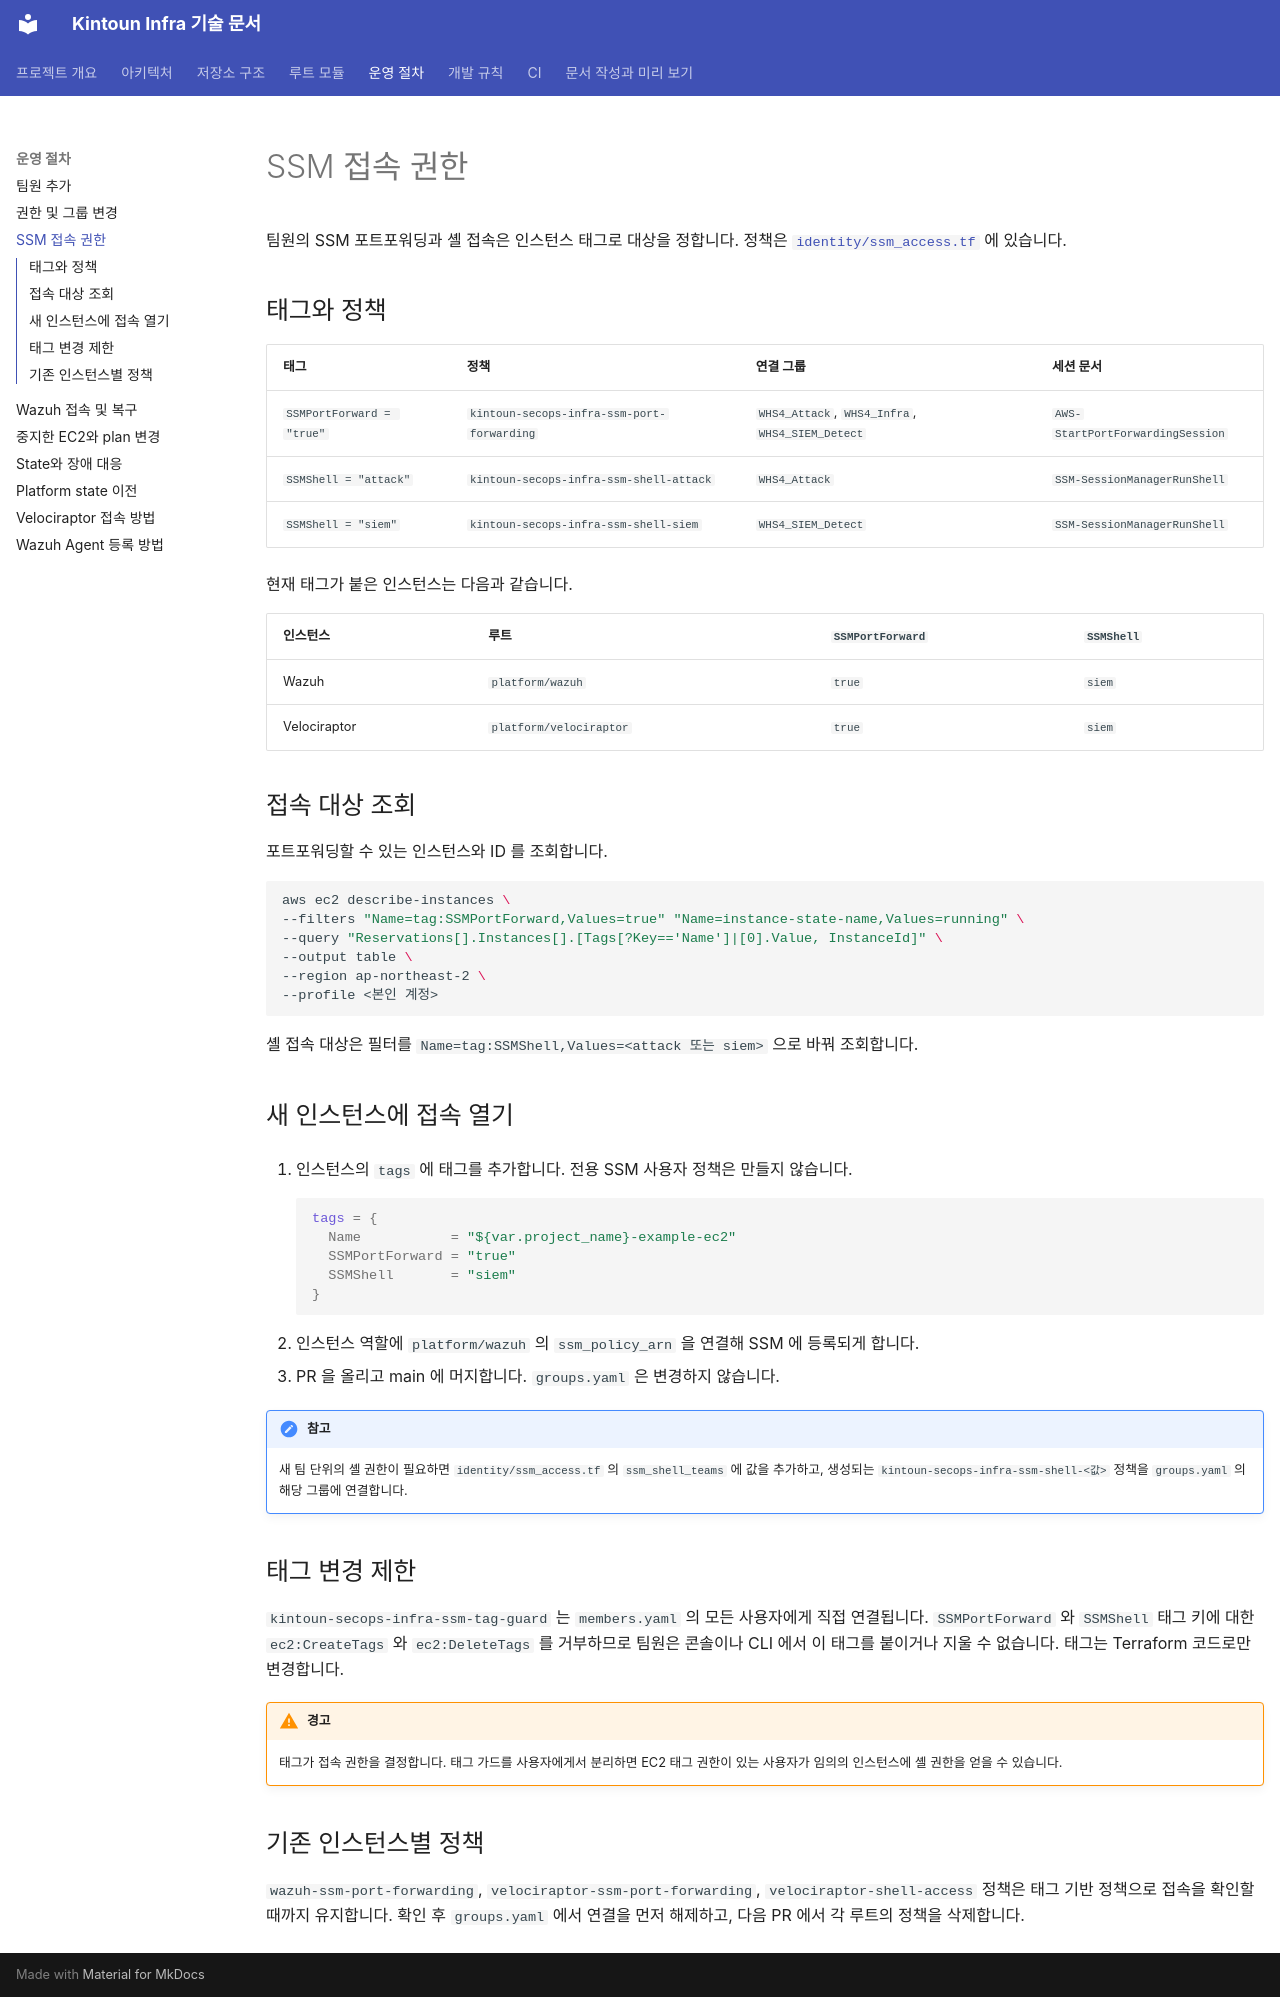

repository: kintoun-secops/kintoun-infra · page: runbooks/ssm-access/index.html · generator: mkdocs

# SSM 접속 권한

팀원의 SSM 포트포워딩과 셸 접속은 인스턴스 태그로 대상을 정합니다.
정책은 [`identity/ssm_access.tf`](https://github.com/kintoun-secops/kintoun-infra/blob/main/identity/ssm_access.tf) 에 있습니다.

## 태그와 정책

| 태그 | 정책 | 연결 그룹 | 세션 문서 |
| --- | --- | --- | --- |
| `SSMPortForward = "true"` | `kintoun-secops-infra-ssm-port-forwarding` | `WHS4_Attack`, `WHS4_Infra`, `WHS4_SIEM_Detect` | `AWS-StartPortForwardingSession` |
| `SSMShell = "attack"` | `kintoun-secops-infra-ssm-shell-attack` | `WHS4_Attack` | `SSM-SessionManagerRunShell` |
| `SSMShell = "siem"` | `kintoun-secops-infra-ssm-shell-siem` | `WHS4_SIEM_Detect` | `SSM-SessionManagerRunShell` |

현재 태그가 붙은 인스턴스는 다음과 같습니다.

| 인스턴스 | 루트 | `SSMPortForward` | `SSMShell` |
| --- | --- | --- | --- |
| Wazuh | `platform/wazuh` | `true` | `siem` |
| Velociraptor | `platform/velociraptor` | `true` | `siem` |

## 접속 대상 조회

포트포워딩할 수 있는 인스턴스와 ID 를 조회합니다.

```shell
aws ec2 describe-instances \
--filters "Name=tag:SSMPortForward,Values=true" "Name=instance-state-name,Values=running" \
--query "Reservations[].Instances[].[Tags[?Key=='Name']|[0].Value, InstanceId]" \
--output table \
--region ap-northeast-2 \
--profile <본인 계정>
```

셸 접속 대상은 필터를 `Name=tag:SSMShell,Values=<attack 또는 siem>` 으로 바꿔 조회합니다.

## 새 인스턴스에 접속 열기

1. 인스턴스의 `tags` 에 태그를 추가합니다. 전용 SSM 사용자 정책은 만들지 않습니다.

    ```hcl
    tags = {
      Name           = "${var.project_name}-example-ec2"
      SSMPortForward = "true"
      SSMShell       = "siem"
    }
    ```

2. 인스턴스 역할에 `platform/wazuh` 의 `ssm_policy_arn` 을 연결해 SSM 에 등록되게 합니다.
3. PR 을 올리고 main 에 머지합니다. `groups.yaml` 은 변경하지 않습니다.

!!! note "참고"
    새 팀 단위의 셸 권한이 필요하면 `identity/ssm_access.tf` 의 `ssm_shell_teams` 에 값을 추가하고,
    생성되는 `kintoun-secops-infra-ssm-shell-<값>` 정책을 `groups.yaml` 의 해당 그룹에 연결합니다.

## 태그 변경 제한

`kintoun-secops-infra-ssm-tag-guard` 는 `members.yaml` 의 모든 사용자에게 직접 연결됩니다.
`SSMPortForward` 와 `SSMShell` 태그 키에 대한 `ec2:CreateTags` 와 `ec2:DeleteTags` 를 거부하므로
팀원은 콘솔이나 CLI 에서 이 태그를 붙이거나 지울 수 없습니다. 태그는 Terraform 코드로만 변경합니다.

!!! warning "경고"
    태그가 접속 권한을 결정합니다. 태그 가드를 사용자에게서 분리하면 EC2 태그 권한이 있는 사용자가
    임의의 인스턴스에 셸 권한을 얻을 수 있습니다.

## 기존 인스턴스별 정책

`wazuh-ssm-port-forwarding`, `velociraptor-ssm-port-forwarding`, `velociraptor-shell-access` 정책은 태그 기반 정책으로 접속을 확인할 때까지 유지합니다.
확인 후 `groups.yaml` 에서 연결을 먼저 해제하고, 다음 PR 에서 각 루트의 정책을 삭제합니다.
